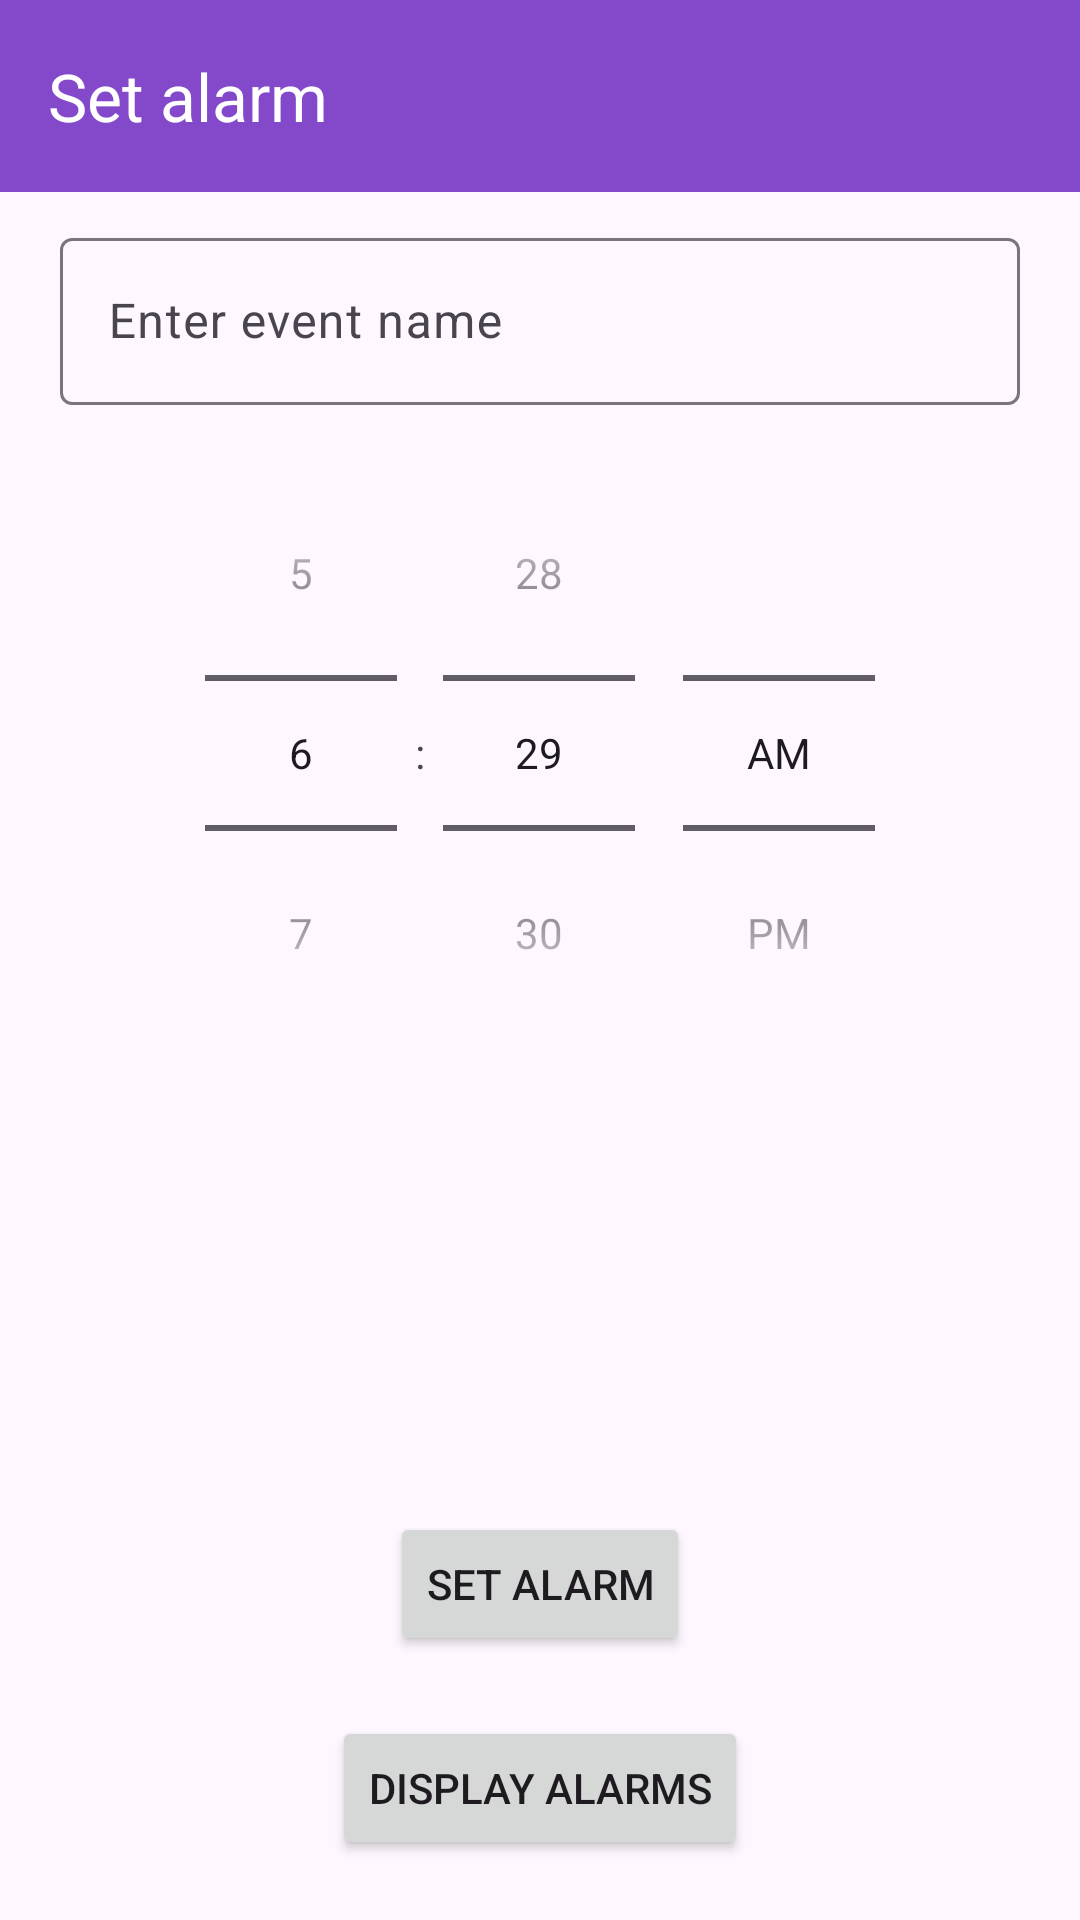

Write the Android layout XML for this screen, with the resource values it uses.
<!-- AndroidManifest.xml: application theme Theme.InternshipTask3 -->
<!-- res/layout/activity_set_alarm.xml -->
<?xml version="1.0" encoding="utf-8"?>
<RelativeLayout xmlns:android="http://schemas.android.com/apk/res/android"
    xmlns:app="http://schemas.android.com/apk/res-auto"
    xmlns:tools="http://schemas.android.com/tools"
    android:layout_width="match_parent"
    android:layout_height="match_parent"
    android:orientation="vertical"
    tools:context=".taskmanagment.alarmmanager.SetAlarmActivity">

    <com.google.android.material.appbar.MaterialToolbar
        android:layout_width="match_parent"
        android:layout_height="wrap_content"
        android:id="@+id/alarmtoolbar"
        android:background="@color/purpleBtn"
        app:title="Set alarm"
        android:layout_alignParentTop="true"
        android:theme="@style/ThemeOverlay.AppCompat.Dark.ActionBar"/>


    <com.google.android.material.textfield.TextInputLayout
        style="@style/ThemeOverlay.Material3.AutoCompleteTextView.OutlinedBox.Dense"
        android:layout_width="match_parent"
        android:layout_height="wrap_content"
        android:layout_margin="10dp"
        android:paddingHorizontal="10dp"
        android:id="@+id/eventInput"
        android:layout_below="@+id/alarmtoolbar">

        <com.google.android.material.textfield.TextInputEditText

            android:layout_width="match_parent"
            android:layout_height="wrap_content"
            android:hint="Enter event name"
            android:id="@+id/eventName"
            />
    </com.google.android.material.textfield.TextInputLayout>











    <TimePicker
        android:layout_width="match_parent"
        android:layout_height="wrap_content"
        android:timePickerMode="spinner"
        android:id="@+id/alarmtimepicker"
        android:layout_below="@+id/eventInput"/>













    <Button
        android:layout_width="wrap_content"
        android:layout_height="wrap_content"
        android:text="Set alarm"
        android:id="@+id/setAlarm"
        android:layout_marginTop="20dp"
        android:layout_above="@+id/displayAlarm"
        android:layout_centerHorizontal="true"/>

    <Button
        android:layout_width="wrap_content"
        android:layout_height="wrap_content"
        android:text="Display alarms"
        android:id="@+id/displayAlarm"
        android:layout_marginTop="20dp"
        android:layout_marginBottom="20dp"
        android:layout_centerHorizontal="true"
        android:layout_alignParentBottom="true"
        />

</RelativeLayout>
<!-- resources referenced by this layout -->
<resources>
  <color name="purpleBtn">#8449CA</color>
  <style name="Theme.InternshipTask3" parent="Base.Theme.InternshipTask3" />
  <style name="Base.Theme.InternshipTask3" parent="Theme.Material3.DayNight.NoActionBar">
          
          
      </style>
</resources>
